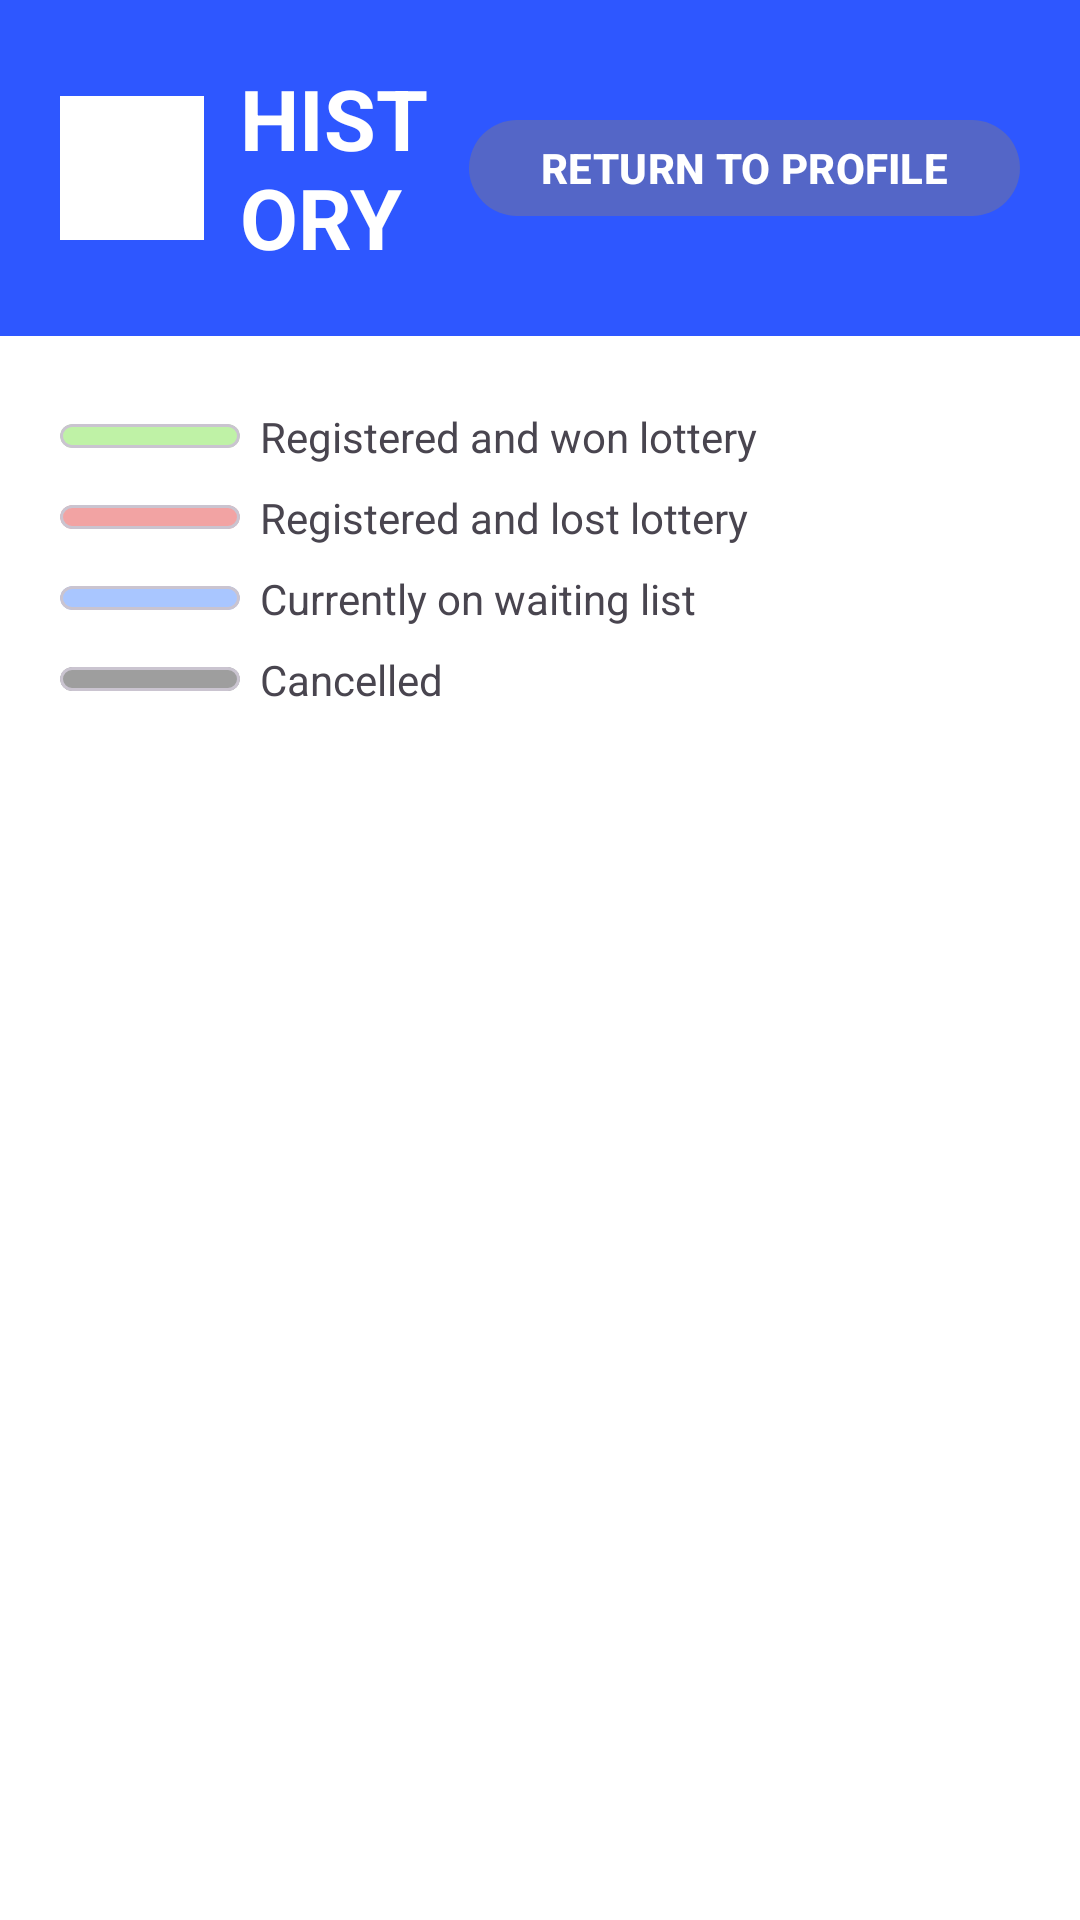

The Android layout XML behind this screen, and the referenced resources:
<!-- AndroidManifest.xml: application theme Theme.FairDraw -->
<!-- res/layout/activity_my_events_organiser.xml -->
<?xml version="1.0" encoding="utf-8"?>
<LinearLayout xmlns:android="http://schemas.android.com/apk/res/android"
    xmlns:app="http://schemas.android.com/apk/res-auto"
    android:layout_width="match_parent"
    android:layout_height="match_parent"
    android:orientation="vertical"
    android:background="#2E57FF">

    
    <LinearLayout
        android:layout_width="match_parent"
        android:layout_height="112dp"
        android:orientation="horizontal"
        android:gravity="center_vertical"
        android:paddingStart="20dp"
        android:paddingEnd="20dp">

        
        <ImageView
            android:layout_width="48dp"
            android:layout_height="48dp"
            android:src="@android:drawable/sym_def_app_icon"
            android:background="#FFFFFF"
            android:padding="2dp"
            android:scaleType="centerCrop" />

        
        <TextView
            android:layout_width="0dp"
            android:layout_height="wrap_content"
            android:layout_weight="1"
            android:text="@string/history"
            android:textStyle="bold"
            android:textColor="#FFFFFF"
            android:textSize="28sp"
            android:paddingStart="12dp" />

        
        <com.google.android.material.button.MaterialButton
            android:id="@+id/btnBackToProfile"
            android:layout_width="wrap_content"
            android:layout_height="40dp"
            android:text="@string/return_to_profile"
            android:textAllCaps="false"
            android:textStyle="bold"
            android:textColor="#FFFFFF"
            app:cornerRadius="22dp"
            app:backgroundTint="#5466C7" />
    </LinearLayout>

    
    <LinearLayout
        android:id="@+id/contentPanel"
        android:layout_width="match_parent"
        android:layout_height="0dp"
        android:layout_weight="1"
        android:orientation="vertical"
        android:background="#FFFFFF"
        android:padding="20dp">

        
        <LinearLayout
            android:layout_width="match_parent"
            android:layout_height="wrap_content"
            android:orientation="vertical"
            android:paddingBottom="12dp">

            
            <LinearLayout
                android:layout_width="match_parent"
                android:layout_height="wrap_content"
                android:gravity="center_vertical"
                android:paddingVertical="4dp">
                <com.google.android.material.card.MaterialCardView
                    android:layout_width="60dp"
                    android:layout_height="8dp"
                    app:cardBackgroundColor="#BFF2A6"
                    app:cardCornerRadius="6dp" />
                <TextView
                    android:layout_width="wrap_content"
                    android:layout_height="wrap_content"
                    android:text="  Registered and won lottery" />
            </LinearLayout>

            
            <LinearLayout
                android:layout_width="match_parent"
                android:layout_height="wrap_content"
                android:gravity="center_vertical"
                android:paddingVertical="4dp">
                <com.google.android.material.card.MaterialCardView
                    android:layout_width="60dp"
                    android:layout_height="8dp"
                    app:cardBackgroundColor="#F2A3A3"
                    app:cardCornerRadius="6dp" />
                <TextView
                    android:layout_width="wrap_content"
                    android:layout_height="wrap_content"
                    android:text="  Registered and lost lottery" />
            </LinearLayout>

            
            <LinearLayout
                android:layout_width="match_parent"
                android:layout_height="wrap_content"
                android:gravity="center_vertical"
                android:paddingVertical="4dp">
                <com.google.android.material.card.MaterialCardView
                    android:layout_width="60dp"
                    android:layout_height="8dp"
                    app:cardBackgroundColor="#A9C6FF"
                    app:cardCornerRadius="6dp" />
                <TextView
                    android:layout_width="wrap_content"
                    android:layout_height="wrap_content"
                    android:text="  Currently on waiting list" />
            </LinearLayout>

            
            <LinearLayout
                android:layout_width="match_parent"
                android:layout_height="wrap_content"
                android:gravity="center_vertical"
                android:paddingVertical="4dp">
                <com.google.android.material.card.MaterialCardView
                    android:layout_width="60dp"
                    android:layout_height="8dp"
                    app:cardBackgroundColor="#9E9E9E"
                    app:cardCornerRadius="6dp" />
                <TextView
                    android:layout_width="wrap_content"
                    android:layout_height="wrap_content"
                    android:text="  Cancelled" />
            </LinearLayout>
        </LinearLayout>

        
        <androidx.recyclerview.widget.RecyclerView
            android:id="@+id/rvHistory"
            android:layout_width="match_parent"
            android:layout_height="0dp"
            android:layout_weight="1"
            android:clipToPadding="false"
            android:paddingBottom="4dp" />
    </LinearLayout>
</LinearLayout>
<!-- resources referenced by this layout -->
<resources>
  <string name="history">HISTORY</string>
  <string name="return_to_profile">RETURN TO PROFILE</string>
  <style name="Theme.FairDraw" parent="Base.Theme.FairDraw" />
  <style name="Base.Theme.FairDraw" parent="Theme.Material3.DayNight.NoActionBar">
          
          
      </style>
</resources>
